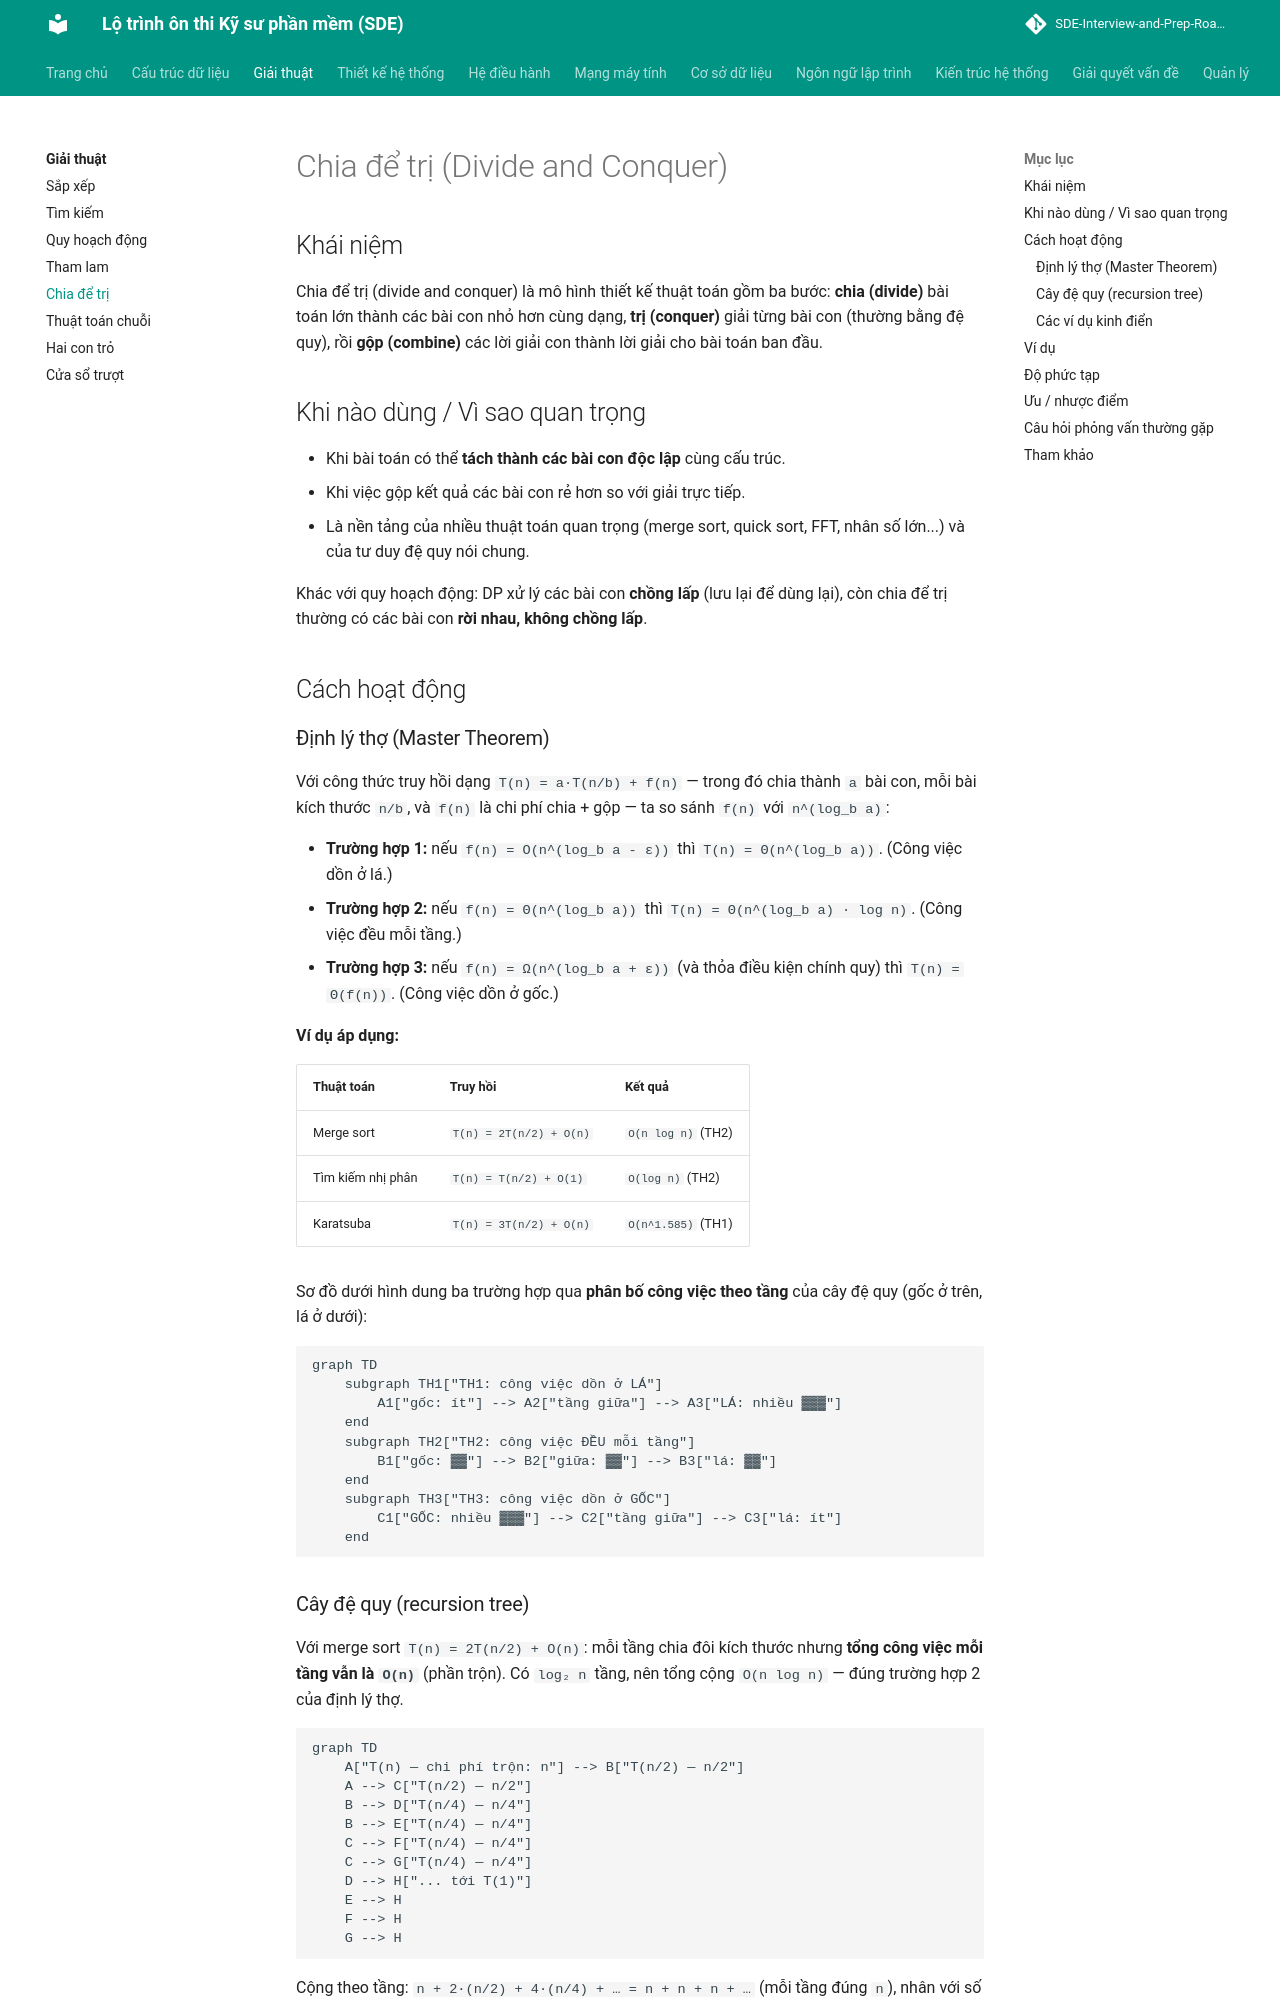

repository: tiendat-work/SDE-Interview-and-Prep-Roadmap-VI · page: giai-thuat/chia-de-tri/index.html · generator: mkdocs

# Chia để trị (Divide and Conquer)

## Khái niệm

Chia để trị (divide and conquer) là mô hình thiết kế thuật toán gồm ba bước: **chia (divide)** bài toán lớn thành các bài con nhỏ hơn cùng dạng, **trị (conquer)** giải từng bài con (thường bằng đệ quy), rồi **gộp (combine)** các lời giải con thành lời giải cho bài toán ban đầu.

## Khi nào dùng / Vì sao quan trọng

- Khi bài toán có thể **tách thành các bài con độc lập** cùng cấu trúc.
- Khi việc gộp kết quả các bài con rẻ hơn so với giải trực tiếp.
- Là nền tảng của nhiều thuật toán quan trọng (merge sort, quick sort, FFT, nhân số lớn...) và của tư duy đệ quy nói chung.

Khác với quy hoạch động: DP xử lý các bài con **chồng lấp** (lưu lại để dùng lại), còn chia để trị thường có các bài con **rời nhau, không chồng lấp**.

## Cách hoạt động

### Định lý thợ (Master Theorem)

Với công thức truy hồi dạng `T(n) = a·T(n/b) + f(n)` — trong đó chia thành `a` bài con, mỗi bài kích thước `n/b`, và `f(n)` là chi phí chia + gộp — ta so sánh `f(n)` với `n^(log_b a)`:

- **Trường hợp 1:** nếu `f(n) = O(n^(log_b a - ε))` thì `T(n) = Θ(n^(log_b a))`. (Công việc dồn ở lá.)
- **Trường hợp 2:** nếu `f(n) = Θ(n^(log_b a))` thì `T(n) = Θ(n^(log_b a) · log n)`. (Công việc đều mỗi tầng.)
- **Trường hợp 3:** nếu `f(n) = Ω(n^(log_b a + ε))` (và thỏa điều kiện chính quy) thì `T(n) = Θ(f(n))`. (Công việc dồn ở gốc.)

**Ví dụ áp dụng:**

| Thuật toán | Truy hồi | Kết quả |
|-----------|----------|---------|
| Merge sort | `T(n) = 2T(n/2) + O(n)` | `O(n log n)` (TH2) |
| Tìm kiếm nhị phân | `T(n) = T(n/2) + O(1)` | `O(log n)` (TH2) |
| Karatsuba | `T(n) = 3T(n/2) + O(n)` | `O(n^1.585)` (TH1) |

Sơ đồ dưới hình dung ba trường hợp qua **phân bố công việc theo tầng** của cây đệ quy (gốc ở trên, lá ở dưới):

```mermaid
graph TD
    subgraph TH1["TH1: công việc dồn ở LÁ"]
        A1["gốc: ít"] --> A2["tầng giữa"] --> A3["LÁ: nhiều ▓▓▓"]
    end
    subgraph TH2["TH2: công việc ĐỀU mỗi tầng"]
        B1["gốc: ▓▓"] --> B2["giữa: ▓▓"] --> B3["lá: ▓▓"]
    end
    subgraph TH3["TH3: công việc dồn ở GỐC"]
        C1["GỐC: nhiều ▓▓▓"] --> C2["tầng giữa"] --> C3["lá: ít"]
    end
```
